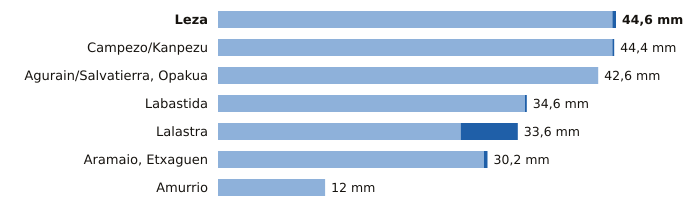

The table this chart was drawn from, first rows:
estacion, provincia, indicativo, mm_6_dias_anteriores, mm_hoy, mm_7_dias, horas_de_hoy
Leza, Álava, 9145X, 44.2, 0.4, 44.6, 12
Campezo/Kanpezu, Álava, 9178X, 44.2, 0.2, 44.4, 12
Agurain/Salvatierra, Opakua, Álava, 9073X, 42.6, 0.0, 42.6, 12
Labastida, Álava, 9122I, 34.4, 0.2, 34.6, 12
Lalastra, Álava, 9060X, 27.2, 6.4, 33.6, 12
Aramaio, Etxaguen, Álava, 1044X, 29.8, 0.4, 30.2, 12
Amurrio, Álava, 1060X, 12.0, 0.0, 12.0, 12
